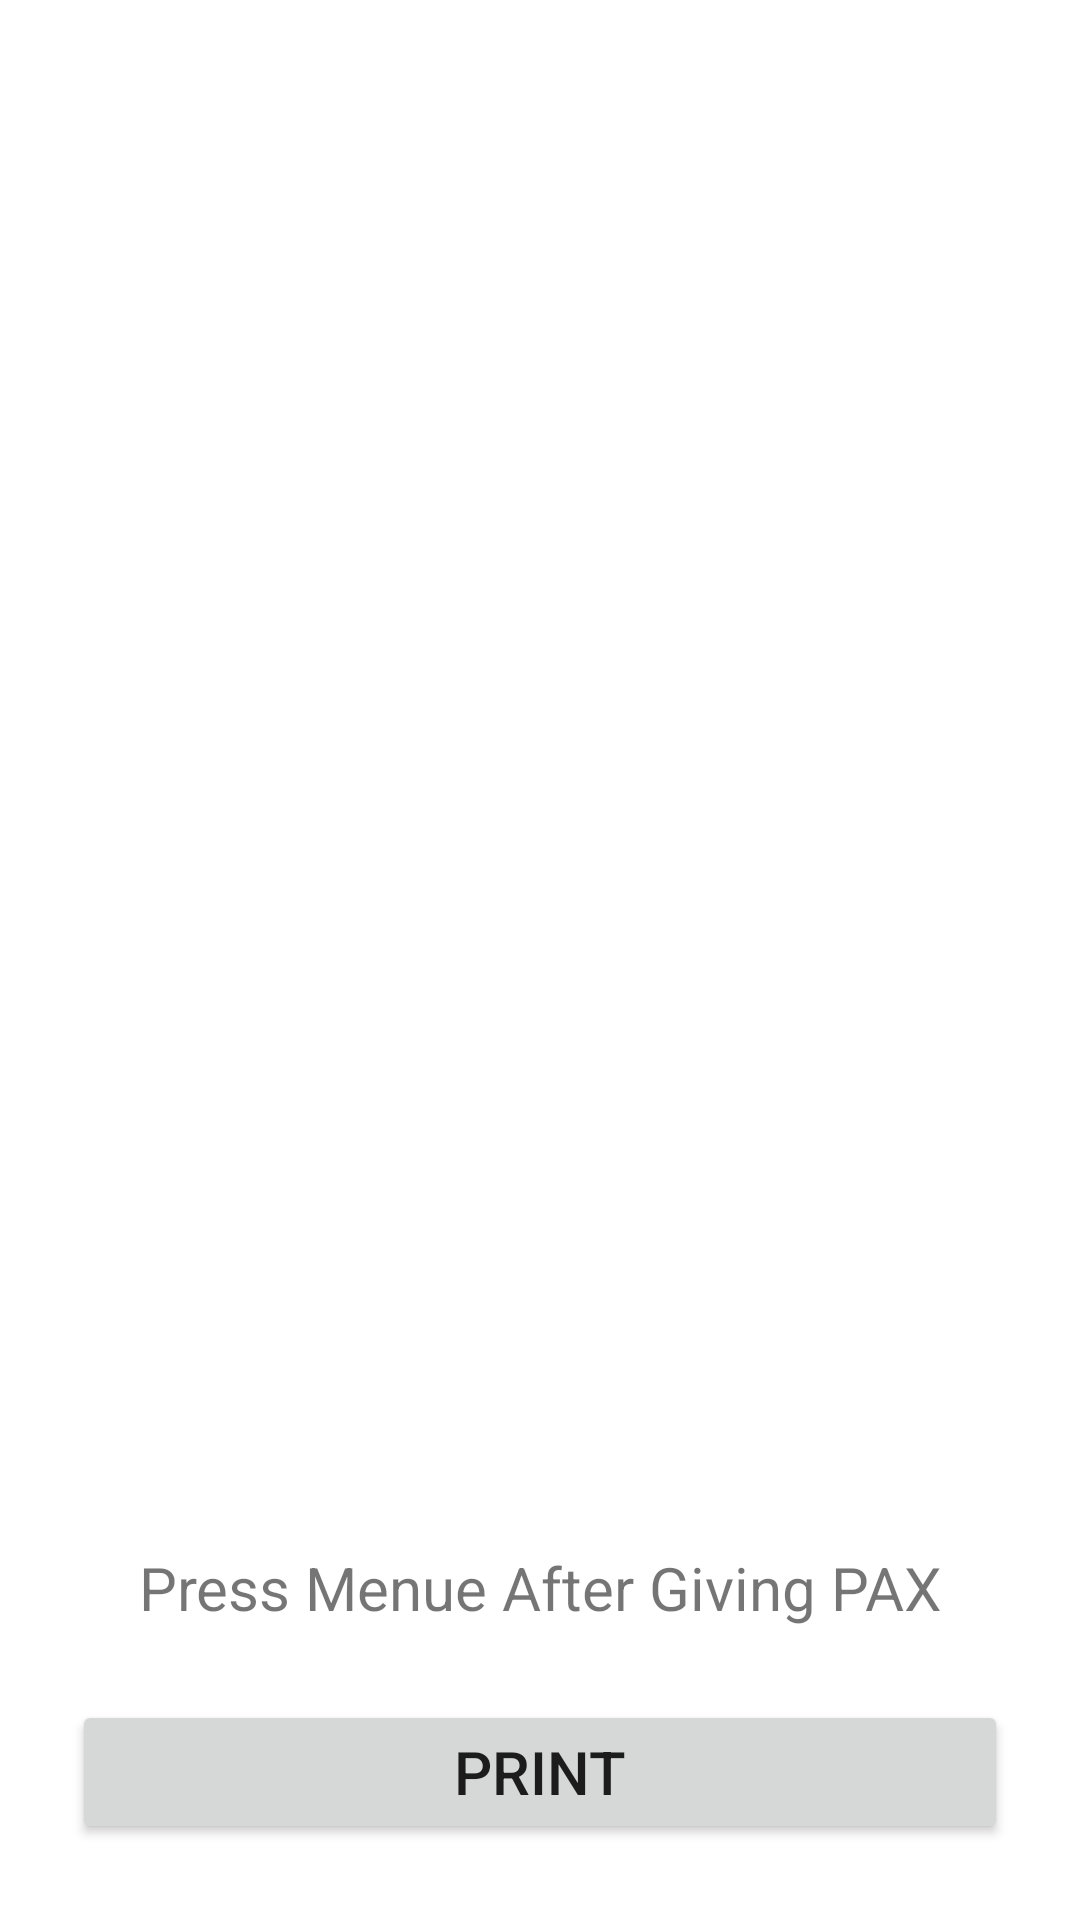

Here is an Android app screen rendered from its layout file. Give the layout XML and the strings, colors and styles it references.
<!-- AndroidManifest.xml: application theme AppTheme -->
<!-- res/layout/content_pax.xml -->
<ScrollView xmlns:android="http://schemas.android.com/apk/res/android"
    android:layout_width="fill_parent"
    android:layout_height="fill_parent"
    android:fitsSystemWindows="true">

    <LinearLayout
        android:orientation="vertical"
        android:layout_width="match_parent"
        android:layout_height="wrap_content"
        android:paddingTop="56dp"
        android:paddingLeft="24dp"
        android:paddingRight="24dp"
        >

        <ImageView android:src="@mipmap/m"
            android:layout_width="wrap_content"
            android:layout_height="72dp"
            android:layout_marginBottom="24dp"
            android:layout_gravity="center_horizontal" />

        
       <TextView
           android:layout_width="match_parent"
           android:layout_height="match_parent"
           android:id="@+id/textviewLable"
           android:layout_marginLeft="250dp"
           android:layout_marginRight="200dp"
           android:text="PAX"
           />
            <EditText android:id="@+id/input_pax"
                android:layout_width="match_parent"
                android:layout_height="wrap_content"
                android:inputType="number"
                android:text="1"
                android:hint="PAX"
                android:layout_marginLeft="200dp"
                android:layout_marginRight="200dp"
                android:gravity="center_horizontal"


                />




        <android.support.v7.widget.AppCompatButton
            android:id="@+id/btn_menue"
            android:layout_width="fill_parent"
            android:layout_height="wrap_content"
            android:layout_marginTop="24dp"
            android:layout_marginBottom="24dp"
            android:padding="12dp"
            android:text="Go For Menue"
            android:layout_marginLeft="200dp"
            android:layout_marginRight="200dp"/>

        <TextView android:id="@+id/message"
            android:layout_width="fill_parent"
            android:layout_height="wrap_content"
            android:layout_marginBottom="24dp"
            android:text="Press Menue After Giving PAX"
            android:gravity="center"
            android:textSize="20dip"/>
        <Button android:id="@+id/print"
            android:layout_width="fill_parent"
            android:layout_height="wrap_content"
            android:layout_marginBottom="24dp"
            android:text="Print"
            android:gravity="center"
            android:textSize="20dip"/>

    </LinearLayout>
</ScrollView>
<!-- resources referenced by this layout -->
<resources>

</resources>
